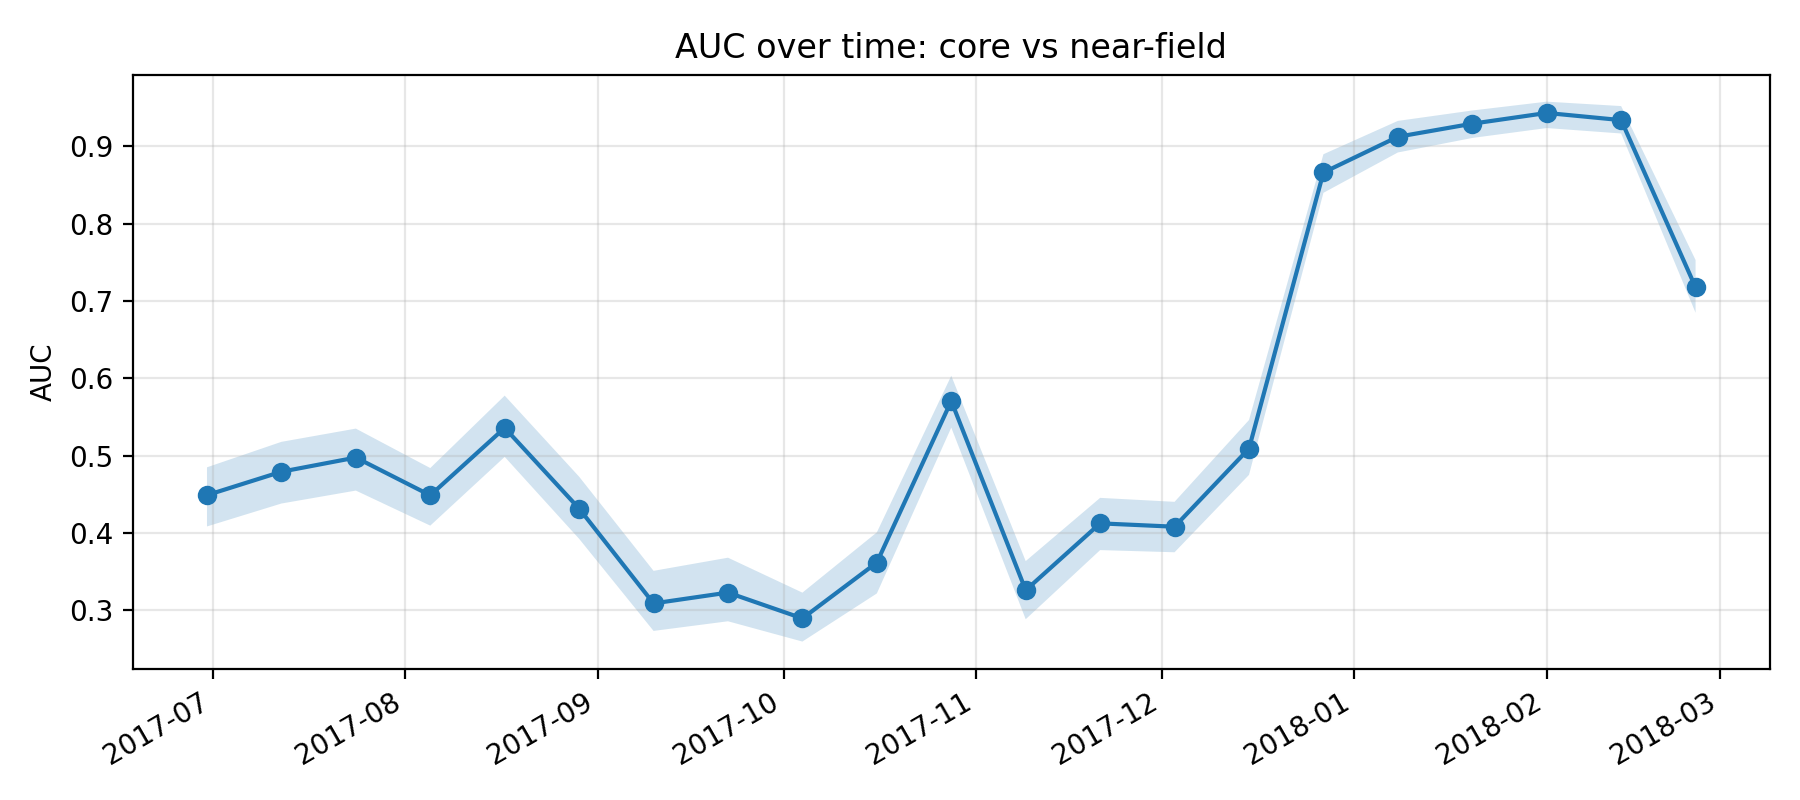

The data file committed next to this chart (first rows):
k, epoch_col, epoch_date, auc, auc_ci_lo, auc_ci_hi, perm_p_value, is_near_event_window
11, D20170630, 2017-06-30, 0.449, 0.4085, 0.485, , 0
12, D20170712, 2017-07-12, 0.4793, 0.4382, 0.5179, , 0
13, D20170724, 2017-07-24, 0.4976, 0.4549, 0.535, , 0
14, D20170805, 2017-08-05, 0.4487, 0.4096, 0.484, , 0
15, D20170817, 2017-08-17, 0.5359, 0.4985, 0.5777, , 0
16, D20170829, 2017-08-29, 0.4316, 0.3925, 0.4729, , 0
17, D20170910, 2017-09-10, 0.309, 0.2734, 0.3511, , 0
18, D20170922, 2017-09-22, 0.323, 0.2859, 0.3681, , 0
19, D20171004, 2017-10-04, 0.2896, 0.2597, 0.3229, , 0
20, D20171016, 2017-10-16, 0.3618, 0.3219, 0.4009, , 0
21, D20171028, 2017-10-28, 0.5708, 0.5363, 0.6033, , 0
22, D20171109, 2017-11-09, 0.3261, 0.2885, 0.3637, , 0
23, D20171121, 2017-11-21, 0.4125, 0.3779, 0.4455, , 0
24, D20171203, 2017-12-03, 0.4082, 0.3751, 0.4404, , 0
25, D20171215, 2017-12-15, 0.5092, 0.4752, 0.5461, , 0
26, D20171227, 2017-12-27, 0.8662, 0.8399, 0.8898, 0.004975, 1
27, D20180108, 2018-01-08, 0.9124, 0.8921, 0.9329, 0.004975, 1
28, D20180120, 2018-01-20, 0.9293, 0.9108, 0.9464, 0.004975, 1
29, D20180201, 2018-02-01, 0.9432, 0.9237, 0.9578, 0.004975, 1
30, D20180213, 2018-02-13, 0.9339, 0.9166, 0.9521, 0.004975, 1
31, D20180225, 2018-02-25, 0.7177, 0.6849, 0.753, , 0
